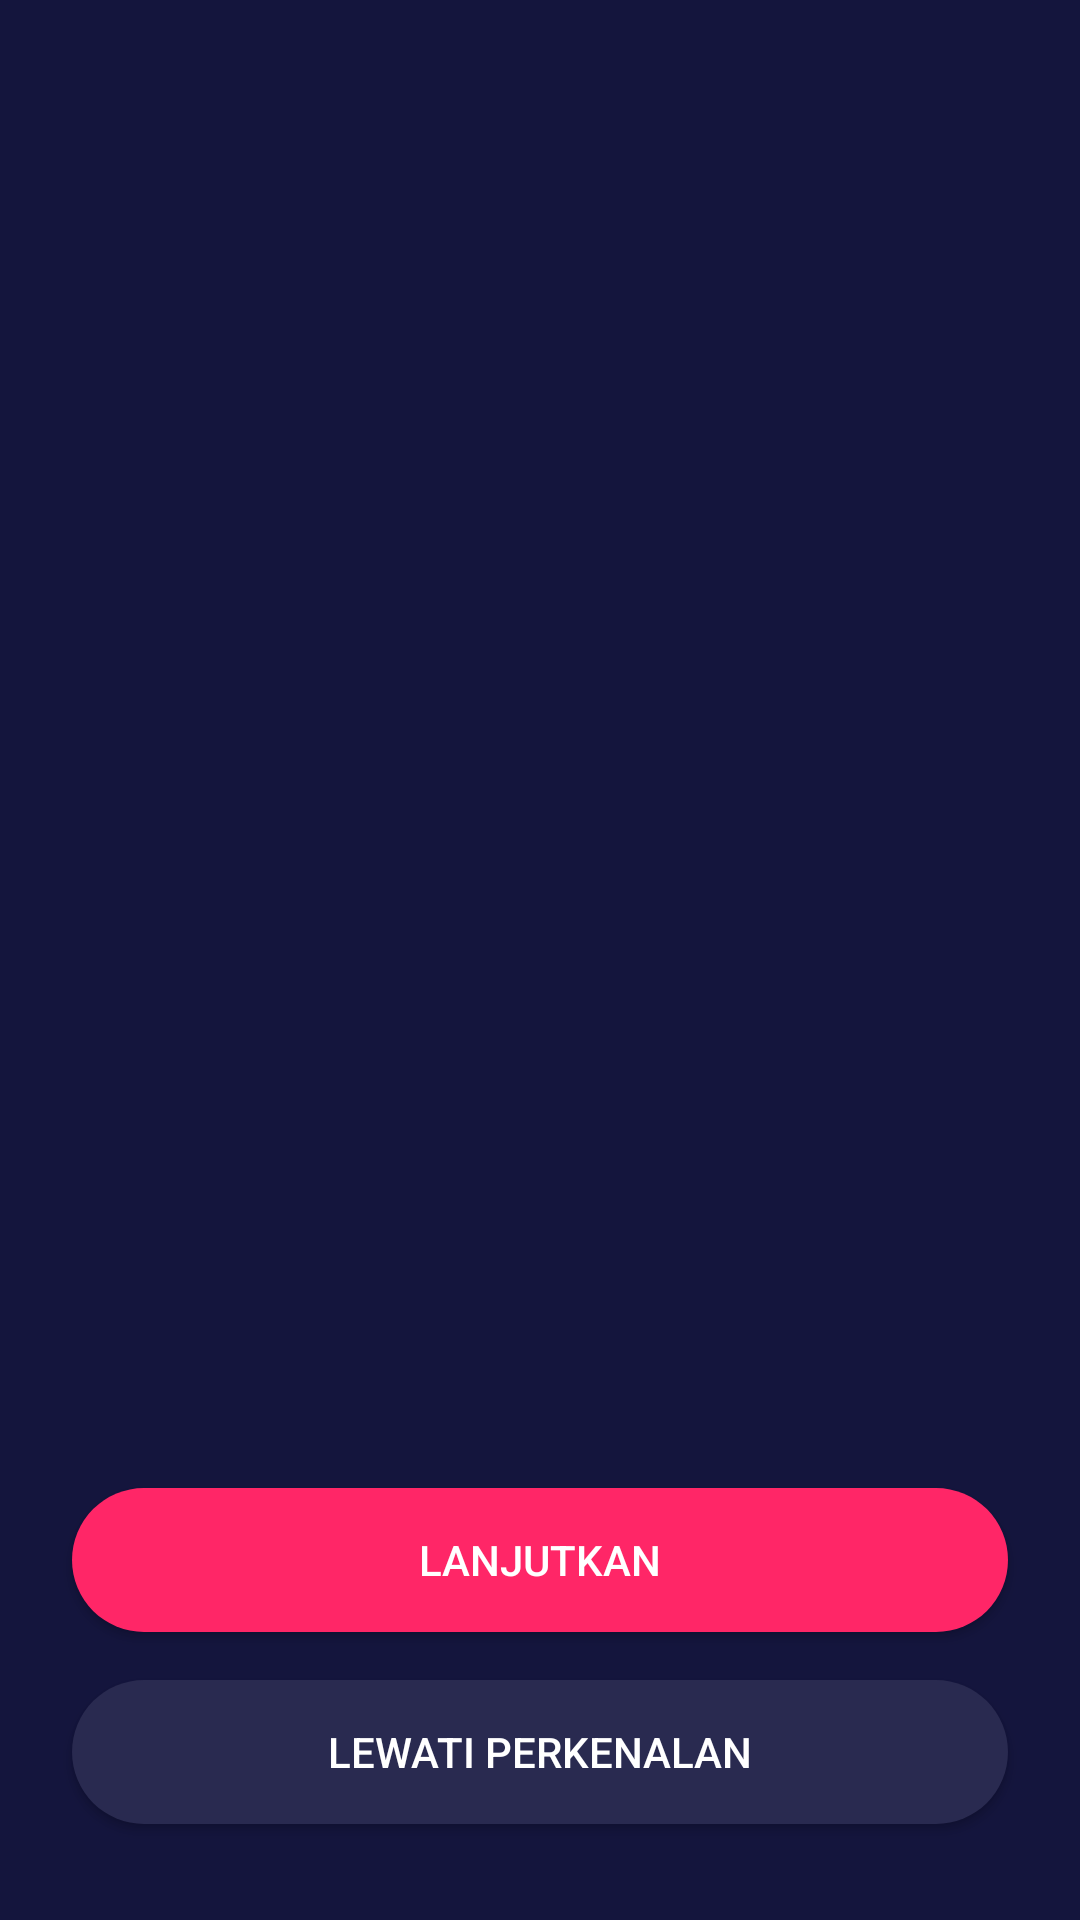

Produce the Android XML layout that renders to this screen, including the resource entries it uses.
<!-- AndroidManifest.xml: application theme NoActionBar -->
<!-- res/layout/activity_onboard_one.xml -->
<?xml version="1.0" encoding="utf-8"?>
<androidx.constraintlayout.widget.ConstraintLayout xmlns:android="http://schemas.android.com/apk/res/android"
    xmlns:app="http://schemas.android.com/apk/res-auto"
    xmlns:tools="http://schemas.android.com/tools"
    android:layout_width="match_parent"
    android:layout_height="match_parent"
    android:background="@color/dark_blue"
    tools:context=".onboard.OnboardOneActivity">

    <Button
        android:id="@+id/button1"
        android:layout_width="0dp"
        android:layout_height="wrap_content"
        android:layout_marginStart="24dp"
        android:layout_marginEnd="24dp"
        android:layout_marginBottom="32dp"
        android:background="@drawable/shape_rect_gray_blue"
        android:text="@string/lewati_perkenalan"
        android:textColor="@color/white"
        app:layout_constraintBottom_toBottomOf="parent"
        app:layout_constraintEnd_toEndOf="parent"
        app:layout_constraintStart_toStartOf="parent" />

    <Button
        android:id="@+id/button2"
        android:layout_width="0dp"
        android:layout_height="wrap_content"
        android:layout_marginStart="24dp"
        android:layout_marginEnd="24dp"
        android:layout_marginBottom="16dp"
        android:background="@drawable/shape_rect_red_pink"
        android:text="@string/lanjutkan"
        android:textColor="@color/white"
        app:layout_constraintBottom_toTopOf="@id/button1"
        app:layout_constraintEnd_toEndOf="parent"
        app:layout_constraintStart_toStartOf="parent" />
</androidx.constraintlayout.widget.ConstraintLayout>
<!-- resources referenced by this layout -->
<resources>
  <color name="dark_blue">#14153D</color>
  <color name="white">#FFFFFFFF</color>
  <!-- drawable shape_rect_gray_blue (drawable) -->
  <?xml version="1.0" encoding="utf-8"?>
  <shape xmlns:android="http://schemas.android.com/apk/res/android"
      android:shape="rectangle">
      <solid android:color="@color/gray_blue"/>
      <corners android:radius="24dp"/>
  </shape>
  <!-- drawable shape_rect_red_pink (drawable) -->
  <?xml version="1.0" encoding="utf-8"?>
  <shape xmlns:android="http://schemas.android.com/apk/res/android"
      android:shape="rectangle">
      <solid android:color="@color/red_pink"/>
      <corners android:radius="24dp"/>
  </shape>
  <string name="lanjutkan">lanjutkan</string>
  <string name="lewati_perkenalan">lewati perkenalan</string>
  <style name="NoActionBar" parent="Theme.AppCompat.DayNight.NoActionBar">
          
          <item name="colorPrimary">@color/dark_blue</item>
          <item name="colorPrimaryVariant">@color/purple_700</item>
          <item name="colorOnPrimary">@color/white</item>
          
          <item name="colorSecondary">@color/teal_200</item>
          <item name="colorSecondaryVariant">@color/teal_700</item>
          <item name="colorOnSecondary">@color/black</item>
          
          <item name="android:statusBarColor">?attr/colorPrimary</item>
          
      </style>
  <color name="gray_blue">#292A50</color>
  <color name="red_pink">#FF2667</color>
  <color name="purple_700">#FF3700B3</color>
  <color name="teal_200">#FF03DAC5</color>
  <color name="teal_700">#FF018786</color>
  <color name="black">#FF000000</color>
</resources>
